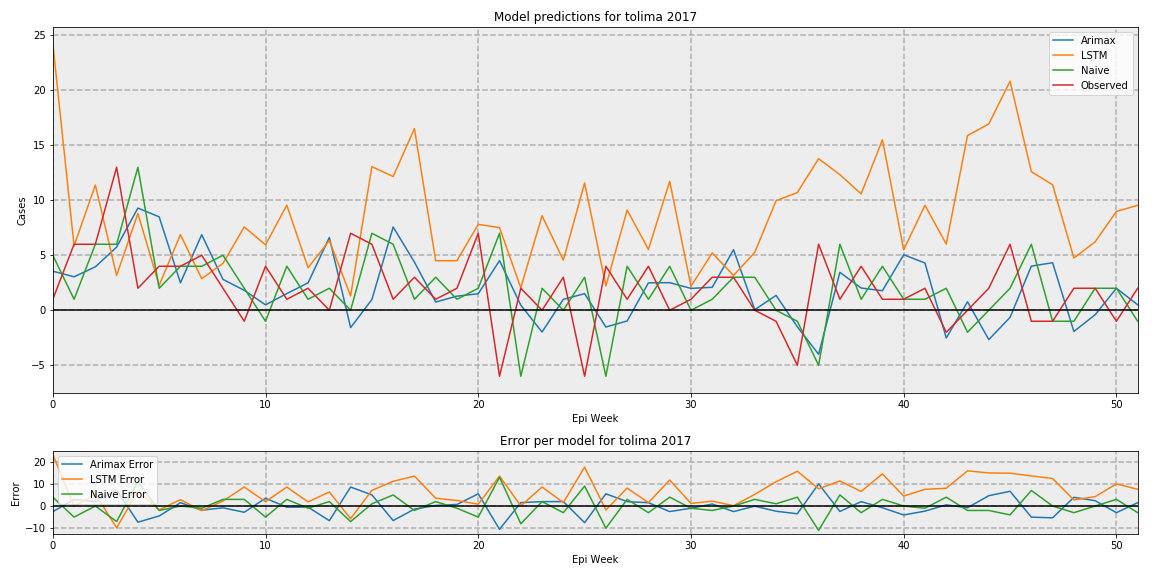

Source data for this figure (header and first rows):
, Arimax, LSTM, Naive, Observed
0, 3.553, 24.26, 5, 1.0
1, 3.04, 5.853, 1, 6.0
2, 3.948, 11.39, 6, 6.0
3, 5.743, 3.163, 6, 13.0
4, 9.29, 8.792, 13, 2.0
5, 8.492, 2.269, 2, 4.0
6, 2.491, 6.872, 4, 4.0
7, 6.867, 2.872, 4, 5
8, 2.806, 4.26, 5, 2.0
9, 1.813, 7.573, 2, -1.0
10, 0.4917, 5.949, -1, 4.0
11, 1.514, 9.553, 4, 1.0
12, 2.492, 3.865, 1, 2.0
13, 6.617, 6.338, 2, 0.0
14, -1.577, 1.297, 0, 7
15, 0.9764, 13.05, 7, 6.0
16, 7.571, 12.16, 6, 1.0
17, 4.378, 16.51, 1, 3.0
18, 0.7515, 4.502, 3, 1.0
19, 1.282, 4.509, 1, 2.0
20, 1.503, 7.809, 2, 7
21, 4.514, 7.516, 7, -6.0
22, 0.464, 2.04, -6, 2.0
23, -1.978, 8.595, 2, 0.0
24, 0.9945, 4.555, 0, 3.0
25, 1.508, 11.57, 3, -6.0
26, -1.525, 2.214, -6, 4.0
27, -0.9723, 9.111, 4, 1.0
28, 2.492, 5.528, 1, 4.0
29, 2.508, 11.72, 4, 0.0
30, 1.989, 2.181, 0, 1.0
31, 2.088, 5.209, 1, 3.0
32, 5.504, 3.161, 3, 3.0
33, 0.05179, 5.264, 3, 0.0
34, 1.35, 9.957, 0, -1.0
35, -1.506, 10.7, -1, -5
36, -4.003, 13.78, -5, 6.0
37, 3.446, 12.33, 6, 1.0
38, 2.021, 10.58, 1, 4.0
39, 1.775, 15.49, 4, 1.0
40, 5.047, 5.502, 1, 1.0
41, 4.293, 9.543, 1, 2.0
42, -2.518, 6.016, 2, -2.0
43, 0.7702, 15.88, -2, 0.0
44, -2.666, 16.94, 0, 2.0
45, -0.6474, 20.81, 2, 6.0
46, 4.011, 12.6, 6, -1.0
47, 4.322, 11.4, -1, -1.0
48, -1.926, 4.748, -1, 2.0
49, -0.4072, 6.222, 2, 2.0
50, 2.0, 8.985, 2, -1.0
51, 0.4917, 9.54, -1, 2.0
